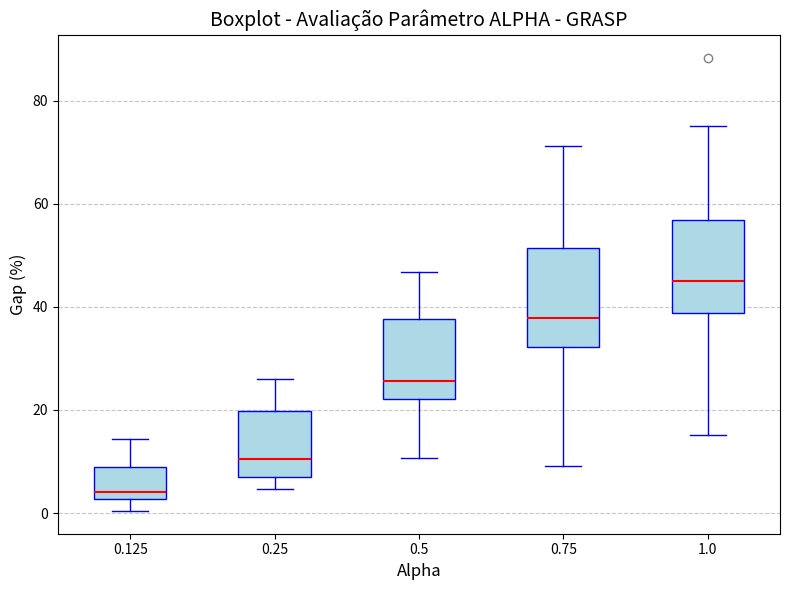

This chart was generated by the following Python code:
from matplotlib import pyplot as plt
import numpy as np


def calculate_ci(valores_gaps, nome, benchmarks):

    # benchmarks = [f"Benchmark {i+1}" for i in range(20)]  # Nomes dos benchmarks
    x = np.arange(len(benchmarks))  # Índices dos benchmarks

    # Calcular média e intervalo de confiança global
    media_global = np.mean(valores_gaps)
    desvio_padrao = np.std(valores_gaps, ddof=1)  # Desvio padrão amostral
    n = len(valores_gaps)  # Tamanho da amostra
    z_critico = 1.96  # Para 95% de confiança
    intervalo_conf = z_critico * (desvio_padrao / np.sqrt(n))  # Intervalo de confiança

    # Criar gráfico
    plt.figure(figsize=(12, 6))
    plt.scatter(x, valores_gaps, color='skyblue', alpha=0.8, label='Valores dos Gaps')
    plt.axhline(float(media_global), color='red', linestyle='--', label=f"Média Global = {media_global:.2f}")
    plt.fill_between(
        [-0.5, len(benchmarks)-0.5],
        media_global - intervalo_conf,
        media_global + intervalo_conf,
        color='red', alpha=0.2, label=f"IC 95% [{media_global - intervalo_conf:.2f}, {media_global + intervalo_conf:.2f}]"
    )
    plt.xticks(x, benchmarks, rotation=45, ha='right')  # Benchmarks como rótulos no eixo X
    plt.ylabel('Valor do Gap')
    plt.xlabel('Instâncias')
    plt.title('Intervalo de Confiança - ' + nome)
    plt.legend()
    plt.grid(axis='y', linestyle='--', alpha=0.7)
    plt.tight_layout()

    # Mostrar gráfico
    plt.show()

def box_plot(dados):
    # Criando o boxplot
    plt.figure(figsize=(8, 6))
    plt.boxplot(dados, tick_labels=['GRASP', 'Algoritmo Genético'], patch_artist=True,
                boxprops=dict(facecolor='lightblue', color='blue'),
                medianprops=dict(color='red', linewidth=1.5),
                whiskerprops=dict(color='blue'),
                capprops=dict(color='blue'),
                flierprops=dict(marker='o', color='blue', alpha=0.5))

    # Adicionando título e rótulos
    plt.title('Boxplot de Gaps', fontsize=14)
    plt.ylabel('Gap (%)', fontsize=12)
    plt.xlabel('Algoritmo', fontsize=12)
    plt.grid(axis='y', linestyle='--', alpha=0.7)

    # Mostrando o gráfico
    plt.tight_layout()
    plt.show()


alpha_125 = [2.806122448979592, 2.723146747352496, 0.40431266846361186, 1.5424164524421593, 3.254067584480601, 8.968609865470851, 4.004214963119073, 2.73972602739726, 3.2846715328467155, 4.16221985058698, 6.719022687609074, 11.798071469086784, 14.408973252804142, 8.928571428571429, 12.561881188118813, 1.636904761904762, 8.189655172413794, 10.623946037099493 ]

alpha_25 = [4.719387755102041, 6.80786686838124, 10.377358490566039, 5.655526992287918, 9.51188986232791, 16.143497757847534, 7.903055848261328, 5.068493150684931, 10.46228710462287, 9.711846318036287, 11.518324607329843, 20.589903573454336, 21.225194132873167, 17.158385093167702, 25.371287128712872, 5.5059523809523805, 21.695402298850574, 25.96964586846543]

alpha_5 = [25.127551020408163, 22.54160363086233, 19.541778975741238, 21.336760925449873, 19.148936170212767, 22.122571001494766, 23.603793466807165, 32.602739726027394, 26.034063260340634, 25.933831376734258, 25.13089005235602, 45.320476460578554, 46.76445211389129, 38.66459627329192, 43.62623762376238, 10.714285714285714, 46.264367816091955, 34.90725126475548]

alpha_75 = [34.183673469387756, 37.518910741301056, 28.03234501347709, 30.334190231362467, 31.1639549436796, 46.93572496263079, 32.982086406743946, 44.109589041095894, 33.941605839416056, 38.31376734258271, 31.93717277486911, 54.963131026659106, 71.26833477135462, 48.91304347826087, 52.289603960396036, 9.077380952380953, 65.22988505747126, 56.82967959527825]

alpha_1 = [45.66326530612245, 44.175491679273826, 44.07008086253369, 34.832904884318765, 38.92365456821027, 44.09566517189836, 38.77766069546891, 54.657534246575345, 35.523114355231144, 49.6264674493063,  36.82373472949389, 59.44412932501418, 88.35202761000863, 59.62732919254658, 51.0519801980198, 15.178571428571427, 75.14367816091954, 57.67284991568297]

dados = [alpha_125, alpha_25, alpha_5, alpha_75, alpha_1]

def box_plot_alphas(dados):
    # Criando o boxplot
    plt.figure(figsize=(8, 6))
    plt.boxplot(dados, tick_labels=['0.125', '0.25', '0.5', '0.75', '1.0'], patch_artist=True,
                boxprops=dict(facecolor='lightblue', color='blue'),
                medianprops=dict(color='red', linewidth=1.5),
                whiskerprops=dict(color='blue'),
                capprops=dict(color='blue'),
                flierprops=dict(marker='o', color='blue', alpha=0.5))

    # Adicionando título e rótulos
    plt.title('Boxplot - Avaliação Parâmetro ALPHA - GRASP', fontsize=14)
    plt.ylabel('Gap (%)', fontsize=12)
    plt.xlabel('Alpha', fontsize=12)
    plt.grid(axis='y', linestyle='--', alpha=0.7)

    # Mostrando o gráfico
    plt.tight_layout()
    plt.show()


nomes = [
         'A-n32-k5', 'A-n33-k5', 'A-n37-k6', 'A-n44-k6', 'A-n60-k9', 'A-n62-k8', 'A-n64-k9', 'A-n65-k9', 'A-n69-k9', 'A-n80-k10',
         'B-n38-k6', 'B-n43-k6', 'B-n51-k7', 'B-n56-k7', 'B-n66-k9', 'B-n68-k9', 'B-n78-k10',
         'F-n72-k4',
         'M-n101-k10', 'M-n121-k7',
         'P-n16-k8', 'P-n19-k2', 'P-n20-k2', 'P-n21-k2', 'P-n22-k8', 'P-n40-k5', 'P-n51-k10', 'P-n101-k4',
         'X-n106-k14', 'X-n110-k13'
]


gap_ga = [

2.1683673469387754, 8.018154311649017, 4.636459430979979, 7.043756670224119, 32.20088626292467, 26.319875776397517, 16.773733047822983, 44.122657580919935, 39.43054357204487, 23.482699943278504,

1.2422360248447204, 1.078167115902965, 4.941860465116279, 5.233380480905233, 23.480243161094226, 31.91823899371069, 24.406224406224407,

28.691983122362867,

19.26829268292683, 48.25918762088975,

0.0, 0.0, 0.4629629629629629, 2.843601895734597, 0.0, 12.663755458515283, 18.488529014844804, 37.15124816446402,

12.222137925802292, 33.62500834947566

]

gap_grasp = [ 2.806122448979592
, 2.5718608169440245
, 7.473841554559043
, 2.9882604055496262
, 6.425406203840472
, 9.782608695652174
, 5.924339757316202
, 14.480408858603067
, 11.993097497842967
, 9.812819058423141
, 2.111801242236025
, 3.7735849056603774
, 9.39922480620155
, 10.891089108910892
, 5.623100303951368
, 4.559748427672956
, 7.0434070434070435
, 5.063291139240507
, 12.195121951219512
, 6.479690522243714
, 0.0
, 2.8301886792452833
, 0.0
, 0.0
, 0.0
, 6.331877729257641
, 19.4331983805668
, 11.45374449339207
, 8.102571883772097
, 18.308730211742702]

dados_finais = [gap_grasp, gap_ga]

# -------------------------------------------------------------------------------------------------------------------- #

box_plot_alphas(dados)
# box_plot(dados_finais)
#
# calculate_ci(gap_grasp, 'GRASP', nomes)
# calculate_ci(gap_ga, 'ALGORITMO GENÉTICO', nomes)


# Parâmetros Algoritmo Genético: Elitismo = 0.15, Mutação = 0.5, População = 500 * numClientes, numGerações = 400
# Parâmetros GRASP: alpha = 0.125 e 1000 iterações

# -------------------------------------------------------------------------------------------------------------------- #

def plot_graphic(rt_3opt, rt_grasp, instancias):

    # Número de instâncias
    n = len(instancias)

    # Posições das instâncias no eixo X
    ind = np.arange(n)

    # Criação do gráfico
    fig, ax = plt.subplots(figsize=(10, 6))

    # Criando as barras para as heurísticas
    bar_width = 0.3  # Ajuste a largura para compensar a remoção de uma barra

    # Ajustar as posições para garantir que as barras fiquem alinhadas e com o mesmo espaçamento
    ax.bar(ind - bar_width / 2, rt_3opt, bar_width, label='GRASP', color='#00008B')
    ax.bar(ind + bar_width / 2, rt_grasp, bar_width, label='ALGORITMO GENÉTICO', color='#A9A9A9')

    # Adicionando rótulos, título e legendas
    ax.set_xlabel('Instâncias')
    ax.set_ylabel('Tempo de Execução (segundos)')
    ax.set_title('Tempo de Execução')
    ax.set_xticks(ind)
    ax.set_xticklabels(instancias, rotation=45, ha='right')
    ax.legend()

    # Exibindo o gráfico
    plt.tight_layout()  # Ajusta o layout para não cortar nada
    plt.show()


# plot_graphic([1, 2, 3, 4, 5, 6, 7, 8, 9, 10, 11, 12, 13, 14, 15, 16, 17, 18, 19, 20, 21, 22, 23, 24, 25, 26, 27, 28, 29, 30], [1, 2, 3, 4, 5, 6, 7, 8, 9, 10, 11, 12, 13, 14, 15, 16, 17, 18, 19, 20, 21, 22, 23, 24, 25, 26, 27, 28, 29, 30], nomes)